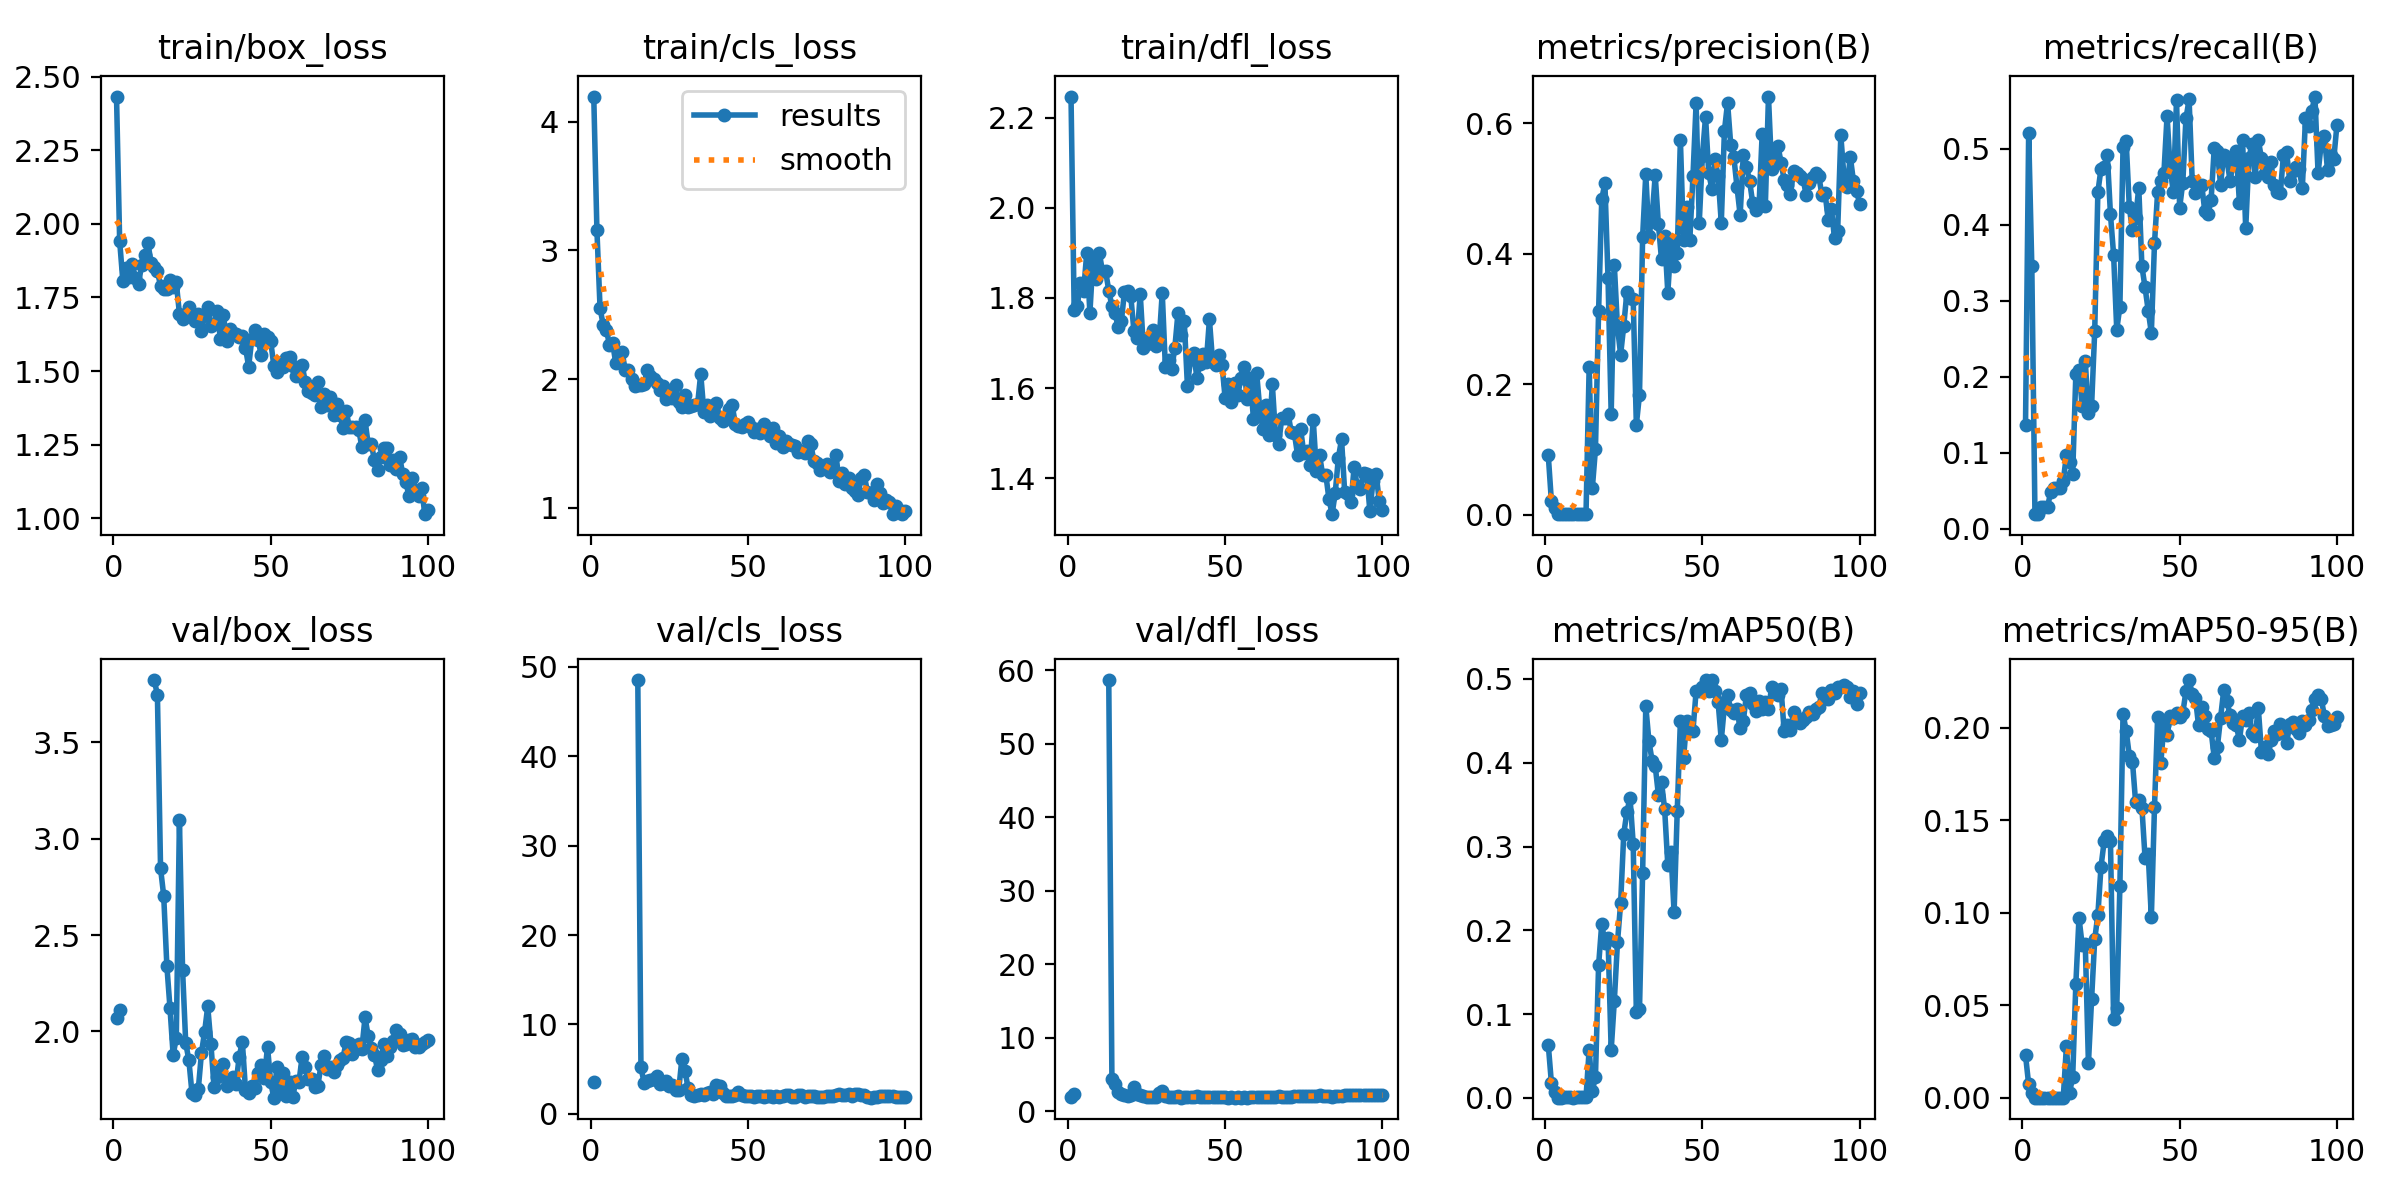

Data behind this chart, as committed beside it:
epoch, train/box_loss, train/cls_loss, train/dfl_loss, metrics/precision(B), metrics/recall(B), metrics/mAP50(B), metrics/mAP50-95(B), val/box_loss, val/cls_loss, val/dfl_loss, lr/pg0, lr/pg1, lr/pg2
1, 2.433, 4.194, 2.247, 0.09108, 0.1365, 0.06362, 0.02313, 2.066, 3.602, 1.977, 0.0001334, 0.0001334, 0.0001334
2, 1.942, 3.157, 1.774, 0.02027, 0.5205, 0.0179, 0.00734, 2.113, inf, 2.259, 0.0002806, 0.0002806, 0.0002806
3, 1.808, 2.549, 1.783, 0.01057, 0.3454, 0.00756, 0.0027, nan, nan, nan, 0.0004248, 0.0004248, 0.0004248
4, 1.851, 2.421, 1.834, 0.0007, 0.01942, 0.00034, 0.00015, nan, nan, nan, 0.0005661, 0.0005661, 0.0005661
5, 1.82, 2.384, 1.816, 0.0007, 0.01942, 0.00034, 0.00015, nan, nan, nan, 0.0007044, 0.0007044, 0.0007044
6, 1.864, 2.265, 1.9, 0.00109, 0.02885, 0.00058, 0.00017, nan, nan, nan, 0.0008398, 0.0008398, 0.0008398
7, 1.817, 2.276, 1.767, 0.00109, 0.02885, 0.00058, 0.00017, nan, nan, nan, 0.0009721, 0.0009721, 0.0009721
8, 1.797, 2.123, 1.889, 0.00109, 0.02885, 0.00058, 0.00017, nan, nan, nan, 0.001102, 0.001102, 0.001102
9, 1.862, 2.197, 1.842, 0.00095, 0.04864, 0.00051, 0.00023, nan, nan, nan, 0.001228, 0.001228, 0.001228
10, 1.894, 2.21, 1.9, 0.00105, 0.05345, 0.00058, 0.00023, nan, nan, nan, 0.001351, 0.001351, 0.001351
11, 1.933, 2.071, 1.859, 0.00105, 0.05345, 0.00058, 0.00023, nan, nan, nan, 0.001472, 0.001472, 0.001472
12, 1.868, 2.069, 1.859, 0.00104, 0.05364, 0.00057, 0.00019, nan, nan, nan, 0.001486, 0.001486, 0.001486
13, 1.854, 2.002, 1.817, 0.00108, 0.06354, 0.00061, 0.00018, 3.824, inf, 58.64, 0.001469, 0.001469, 0.001469
14, 1.84, 1.943, 1.782, 0.2262, 0.09672, 0.05765, 0.02785, 3.747, inf, 4.411, 0.001453, 0.001453, 0.001453
15, 1.788, 1.956, 1.766, 0.04019, 0.08758, 0.0082, 0.00272, 2.846, 48.52, 3.634, 0.001436, 0.001436, 0.001436
16, 1.779, 1.956, 1.735, 0.1003, 0.07287, 0.02548, 0.01155, 2.704, 5.194, 2.643, 0.001419, 0.001419, 0.001419
17, 1.778, 1.962, 1.748, 0.3118, 0.2037, 0.1583, 0.06174, 2.341, 3.499, 2.343, 0.001403, 0.001403, 0.001403
18, 1.809, 2.072, 1.814, 0.4834, 0.2094, 0.2079, 0.09742, 2.12, 3.673, 2.169, 0.001386, 0.001386, 0.001386
19, 1.787, 2.021, 1.815, 0.5085, 0.161, 0.1851, 0.08279, 1.877, 3.839, 2.048, 0.00137, 0.00137, 0.00137
20, 1.801, 1.997, 1.804, 0.3624, 0.2205, 0.1903, 0.083, 1.963, 3.877, 2.152, 0.001353, 0.001353, 0.001353
21, 1.695, 1.97, 1.727, 0.1543, 0.1519, 0.05712, 0.01876, 3.097, 4.222, 3.229, 0.001337, 0.001337, 0.001337
22, 1.677, 1.916, 1.711, 0.3824, 0.1614, 0.1158, 0.05331, 2.318, 3.365, 2.306, 0.00132, 0.00132, 0.00132
23, 1.69, 1.949, 1.809, 0.2878, 0.2606, 0.1856, 0.0858, 1.939, 3.413, 2.144, 0.001304, 0.001304, 0.001304
24, 1.719, 1.845, 1.69, 0.2454, 0.4429, 0.2322, 0.09898, 1.85, 3.699, 2.021, 0.001287, 0.001287, 0.001287
25, 1.683, 1.881, 1.698, 0.2896, 0.4737, 0.3153, 0.1251, 1.677, 3.164, 1.848, 0.001271, 0.001271, 0.001271
26, 1.669, 1.852, 1.713, 0.3417, 0.4765, 0.3413, 0.1387, 1.669, 3.192, 1.851, 0.001254, 0.001254, 0.001254
27, 1.694, 1.954, 1.729, 0.3318, 0.4922, 0.3581, 0.1418, 1.699, 2.636, 1.846, 0.001238, 0.001238, 0.001238
28, 1.635, 1.819, 1.693, 0.33, 0.4138, 0.3033, 0.139, 1.887, 2.62, 1.973, 0.001221, 0.001221, 0.001221
29, 1.691, 1.783, 1.703, 0.1378, 0.3609, 0.1021, 0.04251, 1.997, 6.126, 2.465, 0.001205, 0.001205, 0.001205
30, 1.718, 1.877, 1.812, 0.1839, 0.2622, 0.1056, 0.04849, 2.129, 4.832, 2.719, 0.001188, 0.001188, 0.001188
31, 1.653, 1.78, 1.646, 0.4261, 0.2922, 0.269, 0.1144, 1.936, 2.854, 2.111, 0.001172, 0.001172, 0.001172
32, 1.661, 1.792, 1.663, 0.5216, 0.5018, 0.4676, 0.2077, 1.71, 2.112, 1.876, 0.001155, 0.001155, 0.001155
33, 1.705, 1.798, 1.642, 0.4271, 0.5098, 0.4256, 0.1984, 1.764, 2.005, 1.89, 0.001139, 0.001139, 0.001139
34, 1.611, 1.803, 1.69, 0.4559, 0.4229, 0.4026, 0.185, 1.797, 2.133, 1.937, 0.001122, 0.001122, 0.001122
35, 1.69, 2.04, 1.767, 0.5203, 0.3926, 0.3962, 0.1817, 1.829, 2.197, 1.987, 0.001106, 0.001106, 0.001106
36, 1.601, 1.746, 1.718, 0.4457, 0.4083, 0.3621, 0.1598, 1.713, 2.114, 1.838, 0.001089, 0.001089, 0.001089
37, 1.644, 1.799, 1.749, 0.3911, 0.4488, 0.3771, 0.1608, 1.742, 2.377, 1.88, 0.001073, 0.001073, 0.001073
38, 1.629, 1.714, 1.606, 0.4267, 0.3453, 0.3444, 0.157, 1.761, 2.401, 1.927, 0.001056, 0.001056, 0.001056
39, 1.626, 1.768, 1.664, 0.3403, 0.3176, 0.2779, 0.1298, 1.728, 2.221, 1.887, 0.00104, 0.00104, 0.00104
40, 1.614, 1.816, 1.679, 0.4158, 0.2871, 0.294, 0.132, 1.869, 3.188, 1.96, 0.001023, 0.001023, 0.001023
41, 1.62, 1.694, 1.623, 0.3816, 0.2578, 0.2215, 0.09758, 1.945, 3.075, 1.997, 0.001007, 0.001007, 0.001007
42, 1.579, 1.674, 1.653, 0.4017, 0.3754, 0.3428, 0.1572, 1.695, 2.342, 1.845, 0.0009904, 0.0009904, 0.0009904
43, 1.515, 1.704, 1.675, 0.5745, 0.4432, 0.4497, 0.2058, 1.677, 1.972, 1.843, 0.0009739, 0.0009739, 0.0009739
44, 1.608, 1.763, 1.657, 0.4208, 0.4571, 0.4054, 0.1809, 1.714, 2.014, 1.901, 0.0009574, 0.0009574, 0.0009574
45, 1.641, 1.795, 1.752, 0.4716, 0.4682, 0.4502, 0.2016, 1.706, 1.977, 1.871, 0.0009409, 0.0009409, 0.0009409
46, 1.607, 1.652, 1.659, 0.4213, 0.5432, 0.4398, 0.1963, 1.784, 2.056, 1.893, 0.0009243, 0.0009243, 0.0009243
47, 1.554, 1.632, 1.651, 0.5189, 0.4726, 0.4382, 0.2063, 1.823, 2.408, 1.935, 0.0009078, 0.0009078, 0.0009078
48, 1.627, 1.625, 1.673, 0.6304, 0.4432, 0.4854, 0.2055, 1.756, 2.087, 1.931, 0.0008913, 0.0008913, 0.0008913
49, 1.617, 1.649, 1.652, 0.4477, 0.5638, 0.4862, 0.2082, 1.919, 2.023, 1.969, 0.0008748, 0.0008748, 0.0008748
50, 1.603, 1.665, 1.577, 0.5506, 0.4226, 0.49, 0.206, 1.737, 2.002, 1.86, 0.0008583, 0.0008583, 0.0008583
51, 1.519, 1.625, 1.61, 0.6099, 0.4554, 0.4987, 0.2081, 1.655, 2.015, 1.829, 0.0008418, 0.0008418, 0.0008418
52, 1.498, 1.589, 1.57, 0.524, 0.5397, 0.4857, 0.2198, 1.816, 1.924, 1.9, 0.0008253, 0.0008253, 0.0008253
53, 1.526, 1.615, 1.612, 0.4996, 0.5648, 0.4986, 0.2259, 1.682, 1.961, 1.82, 0.0008088, 0.0008088, 0.0008088
54, 1.513, 1.584, 1.584, 0.5447, 0.4571, 0.4854, 0.2183, 1.782, 2.049, 1.878, 0.0007923, 0.0007923, 0.0007923
55, 1.545, 1.649, 1.622, 0.5192, 0.4421, 0.4719, 0.2165, 1.665, 1.941, 1.819, 0.0007758, 0.0007758, 0.0007758
56, 1.546, 1.604, 1.647, 0.4473, 0.4526, 0.4271, 0.2015, 1.738, 2.019, 1.878, 0.0007593, 0.0007593, 0.0007593
57, 1.518, 1.554, 1.575, 0.5883, 0.4529, 0.4678, 0.2114, 1.658, 1.958, 1.839, 0.0007428, 0.0007428, 0.0007428
58, 1.484, 1.616, 1.623, 0.6316, 0.4175, 0.4809, 0.2067, 1.739, 1.909, 1.883, 0.0007263, 0.0007263, 0.0007263
59, 1.508, 1.503, 1.531, 0.5673, 0.4135, 0.4632, 0.1995, 1.737, 1.969, 1.882, 0.0007098, 0.0007098, 0.0007098
60, 1.521, 1.556, 1.634, 0.5478, 0.4329, 0.4595, 0.1984, 1.866, 1.936, 1.919, 0.0006933, 0.0006933, 0.0006933
... 40 more rows
